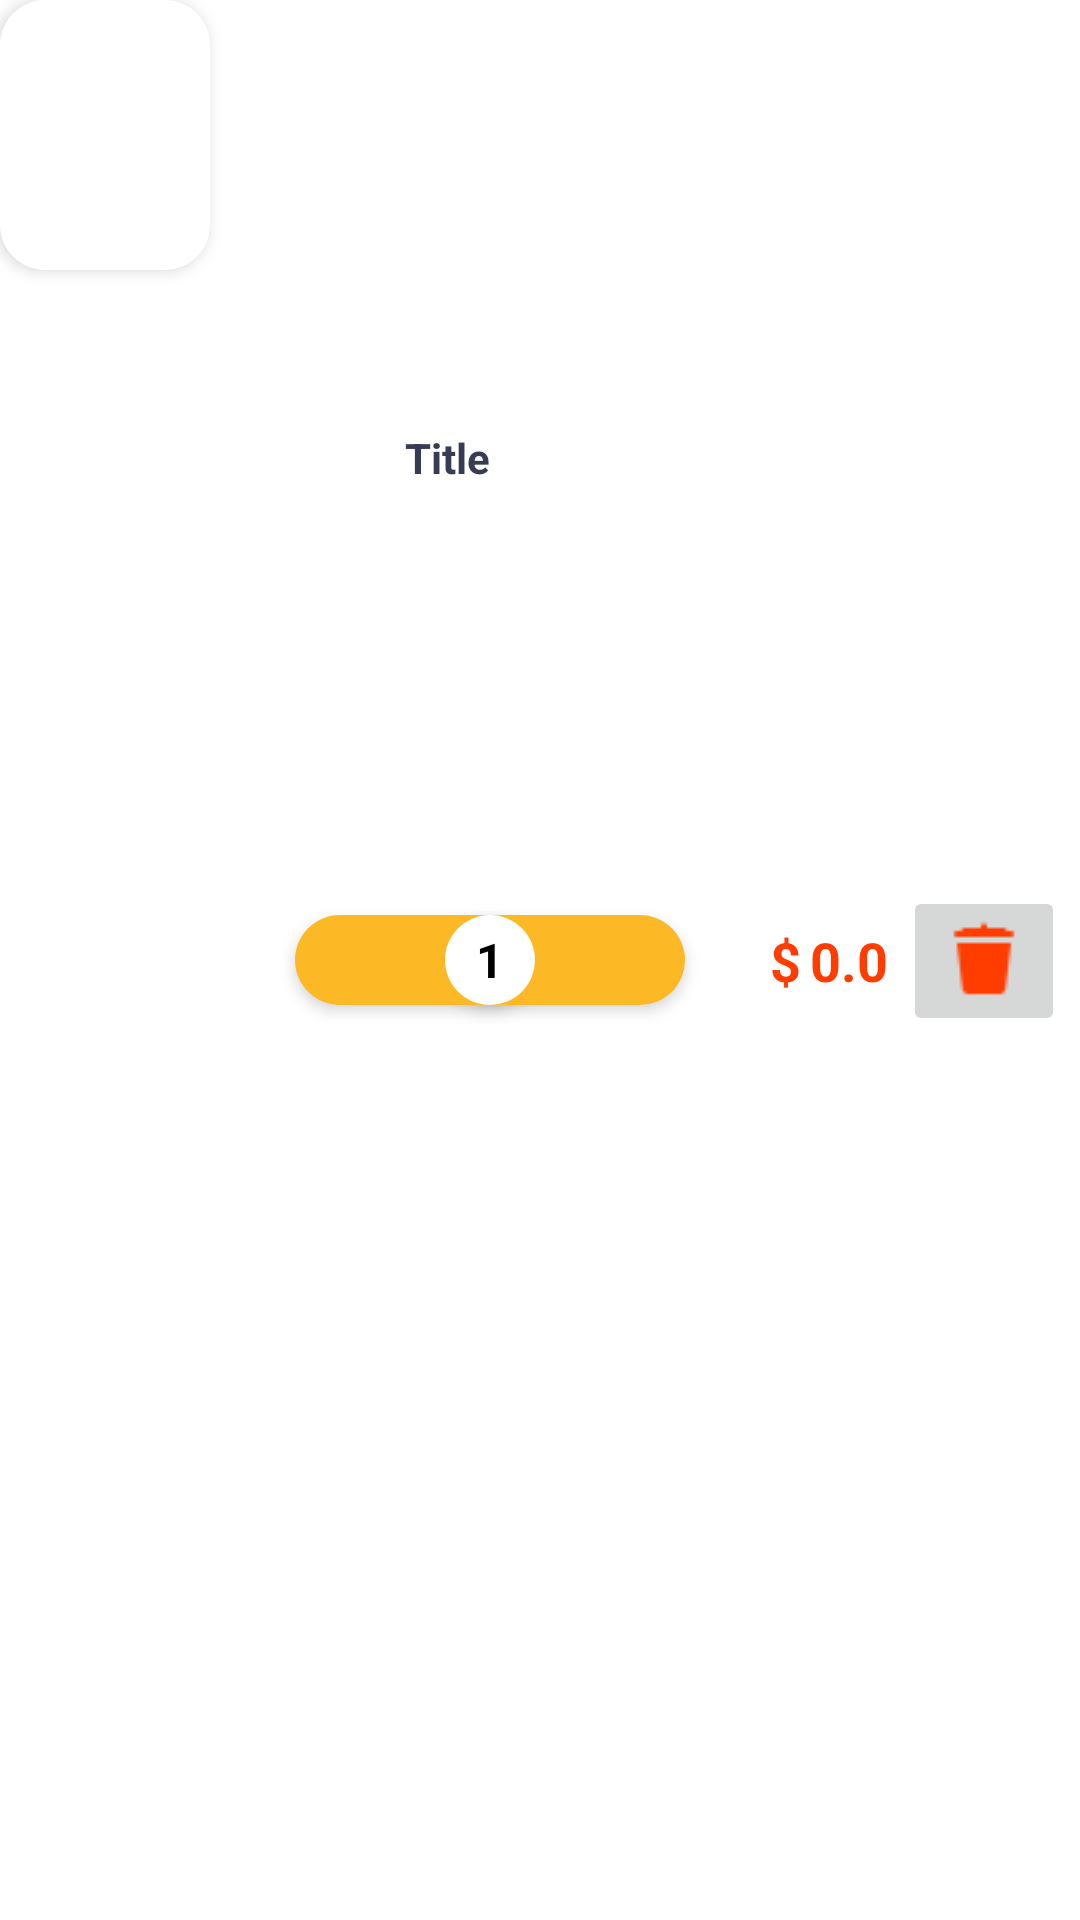

Android layout source for this screen:
<!-- AndroidManifest.xml: application theme Theme.BTL_Foodingo -->
<!-- res/layout/sanpham_giohang.xml -->
<?xml version="1.0" encoding="utf-8"?>

<androidx.constraintlayout.widget.ConstraintLayout xmlns:android="http://schemas.android.com/apk/res/android"
    xmlns:app="http://schemas.android.com/apk/res-auto"
    xmlns:tools="http://schemas.android.com/tools"
    android:layout_width="match_parent"
    android:layout_height="wrap_content"
    android:layout_margin="8dp">

    <ImageView
        android:id="@+id/anh_GH"
        android:layout_width="70dp"
        android:layout_height="90dp"
        android:layout_marginStart="16dp"
        android:layout_marginTop="16dp"
        android:layout_marginEnd="16dp"
        android:padding="5dp"
        android:background="@drawable/white_item_btn"
        android:elevation="3dp"
        android:src="@drawable/burger"
        tools:ignore="MissingConstraints" />

    <TextView
        android:id="@+id/tieude_GH"
        android:layout_width="wrap_content"
        android:layout_height="wrap_content"
        android:text="Title"
        android:textColor="#373B54"
        android:textStyle="bold"
        app:layout_constraintBottom_toTopOf="@+id/imageButton"
        app:layout_constraintEnd_toEndOf="@+id/imageButton"
        app:layout_constraintStart_toEndOf="@+id/anh_GH"
        app:layout_constraintTop_toTopOf="@+id/anh_GH" />




    <ImageButton
        android:id="@+id/imageButton"
        android:layout_width="130dp"
        android:layout_height="30dp"
        android:background="@drawable/count_background"
        android:elevation="3dp"
        app:layout_constraintBottom_toBottomOf="parent"
        app:layout_constraintEnd_toStartOf="@+id/textView8"
        app:layout_constraintStart_toEndOf="@+id/anh_GH"
        app:layout_constraintTop_toTopOf="parent" />


    <TextView
        android:id="@+id/soluong_GH"
        android:layout_width="30dp"
        android:layout_height="30dp"
        android:background="@drawable/white_item_btn"
        android:elevation="3dp"
        android:gravity="center"
        android:text="1"
        android:textColor="#000000"
        android:textSize="16dp"
        android:textStyle="bold"
        app:layout_constraintBottom_toBottomOf="@+id/imageButton"
        app:layout_constraintEnd_toEndOf="@+id/imageButton"
        app:layout_constraintStart_toStartOf="@+id/imageButton"
        app:layout_constraintTop_toTopOf="@+id/imageButton" />

    <TextView
        android:id="@+id/gia_GH"
        android:layout_width="wrap_content"
        android:layout_height="wrap_content"
        android:text="0.0"
        android:textColor="#ff3d00"
        android:textSize="18sp"
        android:textStyle="bold"
        android:layout_marginEnd="64dp"
        app:layout_constraintBottom_toBottomOf="@+id/imageButton"
        app:layout_constraintEnd_toEndOf="parent"
        app:layout_constraintTop_toTopOf="@+id/imageButton" />

    <TextView
        android:id="@+id/textView8"
        android:layout_width="wrap_content"
        android:layout_height="wrap_content"
        android:layout_marginEnd="3dp"
        android:text="$"
        android:textColor="#ff3d00"
        android:textSize="18sp"
        android:textStyle="bold"
        app:layout_constraintBottom_toBottomOf="@+id/gia_GH"
        app:layout_constraintEnd_toStartOf="@+id/gia_GH"
        app:layout_constraintTop_toTopOf="@+id/gia_GH" />

    <ImageButton
        android:id="@+id/btn_xoa"
        android:layout_width="wrap_content"
        android:layout_height="wrap_content"
        android:src="@drawable/delete_icon8"
        app:layout_constraintBottom_toBottomOf="@+id/gia_GH"
        app:layout_constraintEnd_toEndOf="parent"
        app:layout_constraintStart_toEndOf="@+id/gia_GH"
        app:layout_constraintTop_toTopOf="@+id/gia_GH" />



</androidx.constraintlayout.widget.ConstraintLayout>
<!-- resources referenced by this layout -->
<resources>
  <!-- drawable count_background (drawable) -->
  <?xml version="1.0" encoding="utf-8"?>
  
  <selector xmlns:android="http://schemas.android.com/apk/res/android">
      <item>
          <shape android:shape="rectangle" >
              <corners android:radius="15dp" />
              <solid android:color="#fdb826" />
          </shape>
      </item>
  </selector>
  <!-- drawable delete_icon8: png bitmap (drawable, 307 bytes) -->
  <!-- drawable white_item_btn (drawable) -->
  <?xml version="1.0" encoding="utf-8"?>
  <selector xmlns:android="http://schemas.android.com/apk/res/android">
      <item>
          <shape android:shape="rectangle" >
              <corners android:radius="15dp" />
              <solid android:color="#ffffff" />
          </shape>
      </item>
  </selector>
  <style name="Theme.BTL_Foodingo" parent="Theme.MaterialComponents.DayNight.NoActionBar">
          
          <item name="colorPrimary">@color/purple_500</item>
          <item name="colorPrimaryVariant">#FF9800</item>
          <item name="colorOnPrimary">@color/white</item>
          
          <item name="colorSecondary">@color/teal_200</item>
          <item name="colorSecondaryVariant">@color/teal_700</item>
          <item name="colorOnSecondary">@color/black</item>
          
          <item name="android:statusBarColor">?attr/colorPrimaryVariant</item>
          
      </style>
  <!-- not gathered from this repository: default colours our renderer supplied (Android Studio template values) -->
  <color name="purple_500">#FF6200EE</color>
  <color name="teal_200">#FF03DAC5</color>
  <color name="teal_700">#FF018786</color>
  <color name="black">#FF000000</color>
  <color name="white">#FFFFFFFF</color>
</resources>
